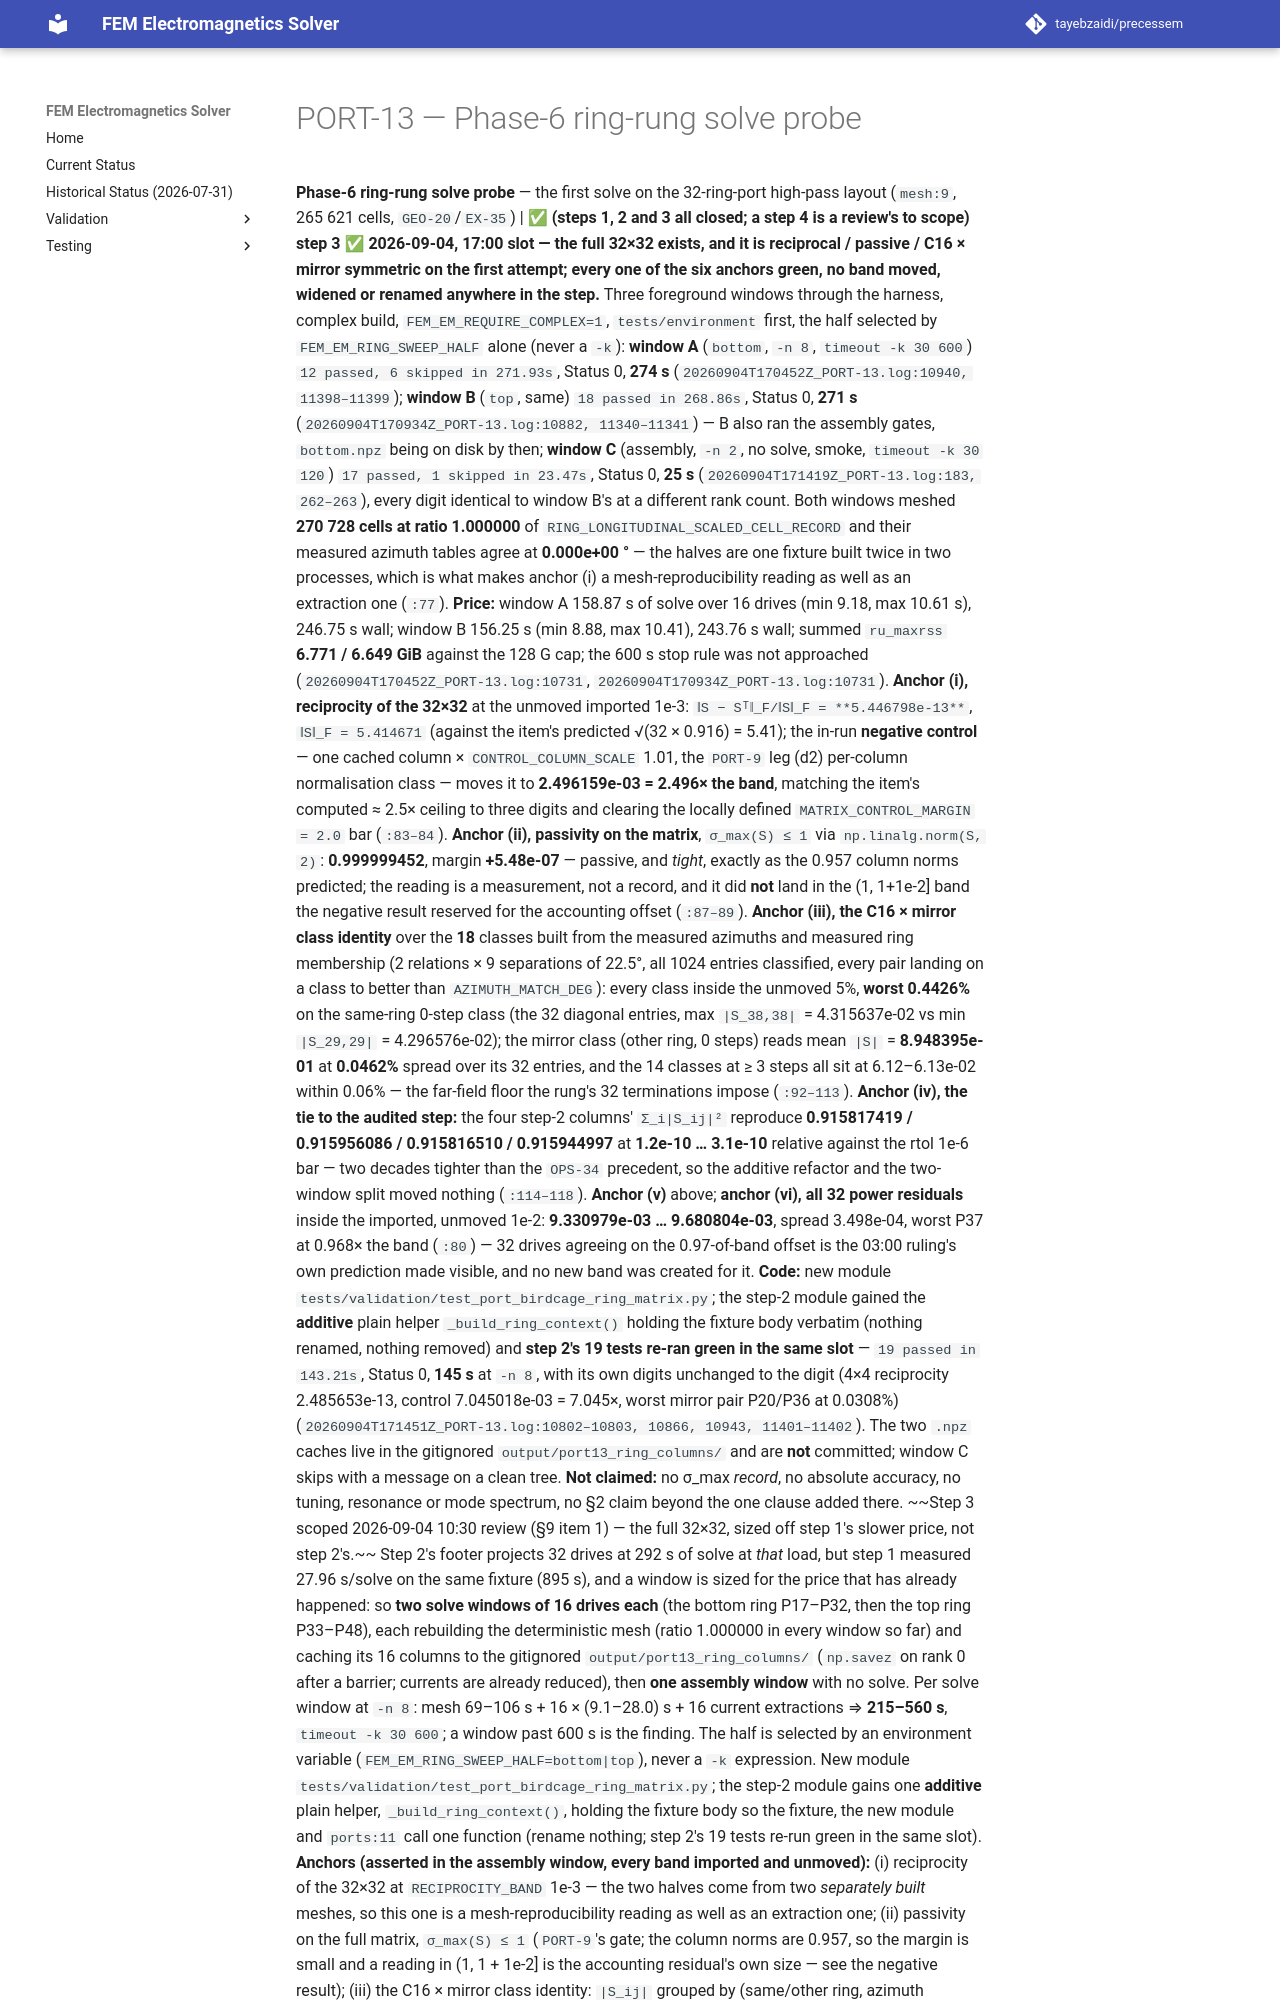

repository: tayebzaidi/precessem · page: planning/chunks/PORT-13/index.html · generator: mkdocs

# PORT-13 — Phase-6 ring-rung solve probe

 **Phase-6 ring-rung solve probe** — the first solve on the 32-ring-port high-pass layout (`mesh:9`, 265 621 cells, `GEO-20`/`EX-35`) | ✅ **(steps 1, 2 and 3 all closed; a step 4 is a review's to scope)** **step 3 ✅ 2026-09-04, 17:00 slot — the full 32×32 exists, and it is reciprocal / passive / C16 × mirror symmetric on the first attempt; every one of the six anchors green, no band moved, widened or renamed anywhere in the step.** Three foreground windows through the harness, complex build, `FEM_EM_REQUIRE_COMPLEX=1`, `tests/environment` first, the half selected by `FEM_EM_RING_SWEEP_HALF` alone (never a `-k`): **window A** (`bottom`, `-n 8`, `timeout -k 30 600`) `12 passed, 6 skipped in 271.93s`, Status 0, **274 s** (`20260904T170452Z_PORT-13.log:10940, 11398–11399`); **window B** (`top`, same) `18 passed in 268.86s`, Status 0, **271 s** (`20260904T170934Z_PORT-13.log:10882, 11340–11341`) — B also ran the assembly gates, `bottom.npz` being on disk by then; **window C** (assembly, `-n 2`, no solve, smoke, `timeout -k 30 120`) `17 passed, 1 skipped in 23.47s`, Status 0, **25 s** (`20260904T171419Z_PORT-13.log:183, 262–263`), every digit identical to window B's at a different rank count. Both windows meshed **270 728 cells at ratio 1.000000** of `RING_LONGITUDINAL_SCALED_CELL_RECORD` and their measured azimuth tables agree at **0.000e+00 °** — the halves are one fixture built twice in two processes, which is what makes anchor (i) a mesh-reproducibility reading as well as an extraction one (`:77`). **Price:** window A 158.87 s of solve over 16 drives (min 9.18, max 10.61 s), 246.75 s wall; window B 156.25 s (min 8.88, max 10.41), 243.76 s wall; summed `ru_maxrss` **6.771 / 6.649 GiB** against the 128 G cap; the 600 s stop rule was not approached (`20260904T170452Z_PORT-13.log:10731`, `20260904T170934Z_PORT-13.log:10731`). **Anchor (i), reciprocity of the 32×32** at the unmoved imported 1e-3: `‖S − Sᵀ‖_F/‖S‖_F = **5.446798e-13**`, `‖S‖_F = 5.414671` (against the item's predicted √(32 × 0.916) = 5.41); the in-run **negative control** — one cached column × `CONTROL_COLUMN_SCALE` 1.01, the `PORT-9` leg (d2) per-column normalisation class — moves it to **2.496159e-03 = 2.496× the band**, matching the item's computed ≈ 2.5× ceiling to three digits and clearing the locally defined `MATRIX_CONTROL_MARGIN = 2.0` bar (`:83–84`). **Anchor (ii), passivity on the matrix**, `σ_max(S) ≤ 1` via `np.linalg.norm(S, 2)`: **0.999999452**, margin **+5.48e-07** — passive, and *tight*, exactly as the 0.957 column norms predicted; the reading is a measurement, not a record, and it did **not** land in the (1, 1+1e-2] band the negative result reserved for the accounting offset (`:87–89`). **Anchor (iii), the C16 × mirror class identity** over the **18** classes built from the measured azimuths and measured ring membership (2 relations × 9 separations of 22.5°, all 1024 entries classified, every pair landing on a class to better than `AZIMUTH_MATCH_DEG`): every class inside the unmoved 5%, **worst 0.4426%** on the same-ring 0-step class (the 32 diagonal entries, max `|S_38,38|` = 4.315637e-02 vs min `|S_29,29|` = 4.296576e-02); the mirror class (other ring, 0 steps) reads mean `|S|` = **8.948395e-01** at **0.0462%** spread over its 32 entries, and the 14 classes at ≥ 3 steps all sit at 6.12–6.13e-02 within 0.06% — the far-field floor the rung's 32 terminations impose (`:92–113`). **Anchor (iv), the tie to the audited step:** the four step-2 columns' `Σ_i|S_ij|²` reproduce **0.915817419 / 0.915956086 / 0.915816510 / 0.915944997** at **1.2e-10 … 3.1e-10** relative against the rtol 1e-6 bar — two decades tighter than the `OPS-34` precedent, so the additive refactor and the two-window split moved nothing (`:114–118`). **Anchor (v)** above; **anchor (vi), all 32 power residuals** inside the imported, unmoved 1e-2: **9.330979e-03 … 9.680804e-03**, spread 3.498e-04, worst P37 at 0.968× the band (`:80`) — 32 drives agreeing on the 0.97-of-band offset is the 03:00 ruling's own prediction made visible, and no new band was created for it. **Code:** new module `tests/validation/test_port_birdcage_ring_matrix.py`; the step-2 module gained the **additive** plain helper `_build_ring_context()` holding the fixture body verbatim (nothing renamed, nothing removed) and **step 2's 19 tests re-ran green in the same slot** — `19 passed in 143.21s`, Status 0, **145 s** at `-n 8`, with its own digits unchanged to the digit (4×4 reciprocity 2.485653e-13, control 7.045018e-03 = 7.045×, worst mirror pair P20/P36 at 0.0308%) (`20260904T171451Z_PORT-13.log:10802–10803, 10866, 10943, 11401–11402`). The two `.npz` caches live in the gitignored `output/port13_ring_columns/` and are **not** committed; window C skips with a message on a clean tree. **Not claimed:** no σ_max *record*, no absolute accuracy, no tuning, resonance or mode spectrum, no §2 claim beyond the one clause added there. ~~Step 3 scoped 2026-09-04 10:30 review (§9 item 1) — the full 32×32, sized off step 1's slower price, not step 2's.~~ Step 2's footer projects 32 drives at 292 s of solve at *that* load, but step 1 measured 27.96 s/solve on the same fixture (895 s), and a window is sized for the price that has already happened: so **two solve windows of 16 drives each** (the bottom ring P17–P32, then the top ring P33–P48), each rebuilding the deterministic mesh (ratio 1.000000 in every window so far) and caching its 16 columns to the gitignored `output/port13_ring_columns/` (`np.savez` on rank 0 after a barrier; currents are already reduced), then **one assembly window** with no solve. Per solve window at `-n 8`: mesh 69–106 s + 16 × (9.1–28.0) s + 16 current extractions ⇒ **215–560 s**, `timeout -k 30 600`; a window past 600 s is the finding. The half is selected by an environment variable (`FEM_EM_RING_SWEEP_HALF=bottom|top`), never a `-k` expression. New module `tests/validation/test_port_birdcage_ring_matrix.py`; the step-2 module gains one **additive** plain helper, `_build_ring_context()`, holding the fixture body so the fixture, the new module and `ports:11` call one function (rename nothing; step 2's 19 tests re-run green in the same slot). **Anchors (asserted in the assembly window, every band imported and unmoved):** (i) reciprocity of the 32×32 at `RECIPROCITY_BAND` 1e-3 — the two halves come from two *separately built* meshes, so this one is a mesh-reproducibility reading as well as an extraction one; (ii) passivity on the full matrix, `σ_max(S) ≤ 1` (`PORT-9`'s gate; the column norms are 0.957, so the margin is small and a reading in (1, 1 + 1e-2] is the accounting residual's own size — see the negative result); (iii) the C16 × mirror class identity: `|S_ij|` grouped by (same/other ring, azimuth separation 0…8 steps) from the *measured* azimuths and ring, **18 classes**, each class spread ≤ `OPPOSITE_SPREAD_BAND` 5% (step 2 measured the mirror class at 0.0308%); (iv) the four step-2 columns' `Σ_i|S_ij|²` reproducing 0.915817419 / 0.915956086 / 0.915816510 / 0.915944997 (`20260904T093638
